Photos from the image-classification dataset "dataset-images" in the GitHub repository rnogara/capybaras-vs-guinea_pigs. Its 2 classes are: capybara, guinea pig.

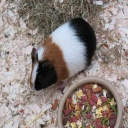
Label: guinea pig

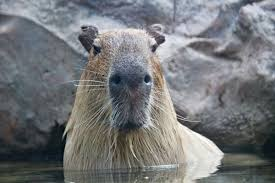
Label: capybara

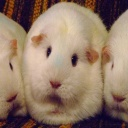
Label: guinea pig

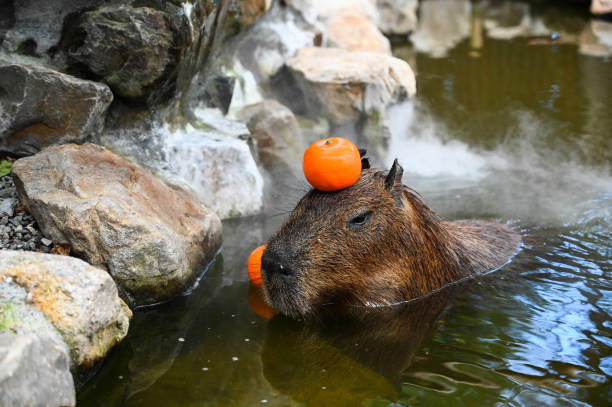
Label: capybara

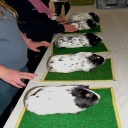
Label: guinea pig

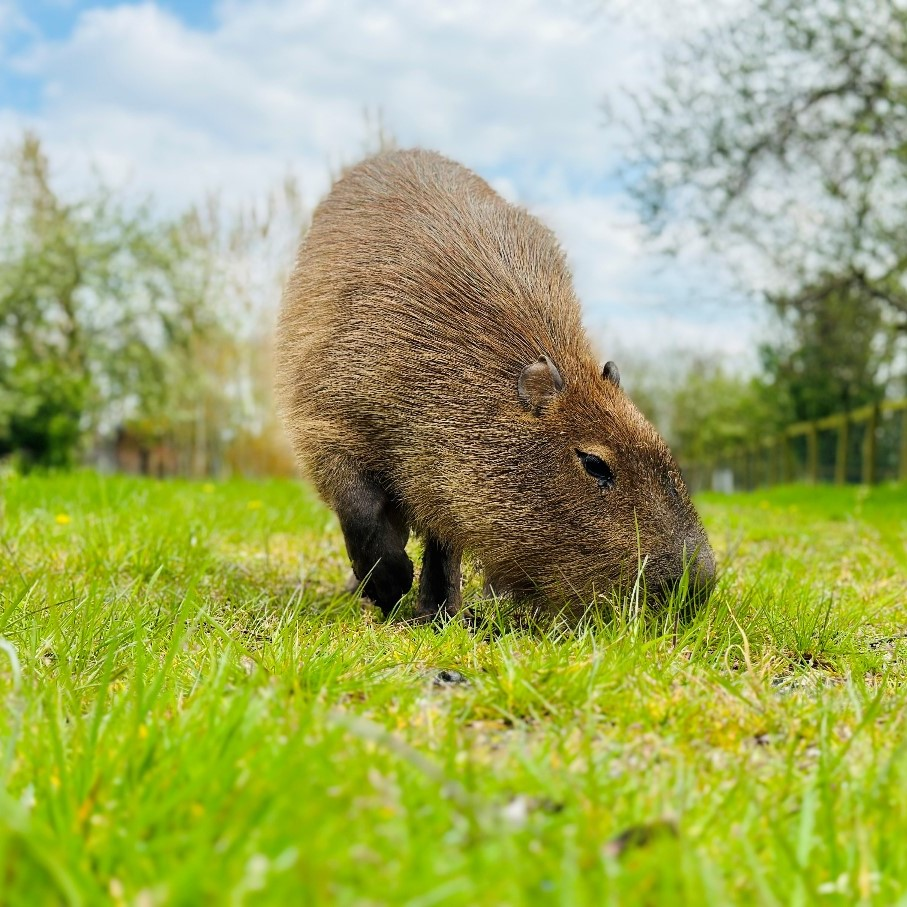
Label: capybara
